Labelled photos from "dataset_processed_pseudocolor_hot", an image-classification folder in zmansour10/Knochenfrakturen-Klassifikation. The possible labels are: avulsion fracture, comminuted fracture, fracture dislocation, greenstick fracture, hairline fracture, impacted fracture, longitudinal fracture, oblique fracture, pathological fracture, spiral fracture.

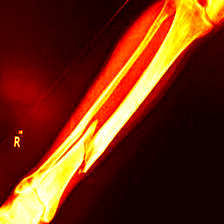
Label: impacted fracture

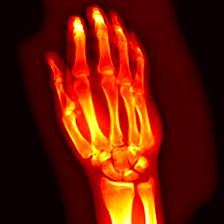
Label: fracture dislocation

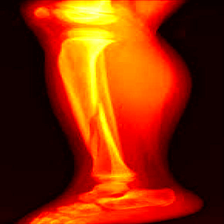
Label: longitudinal fracture

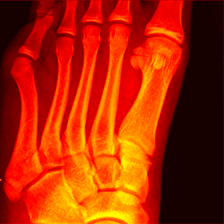
Label: avulsion fracture

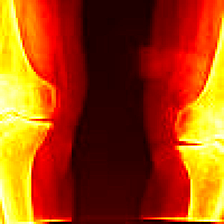
Label: hairline fracture

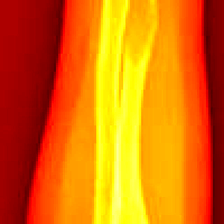
Label: spiral fracture
